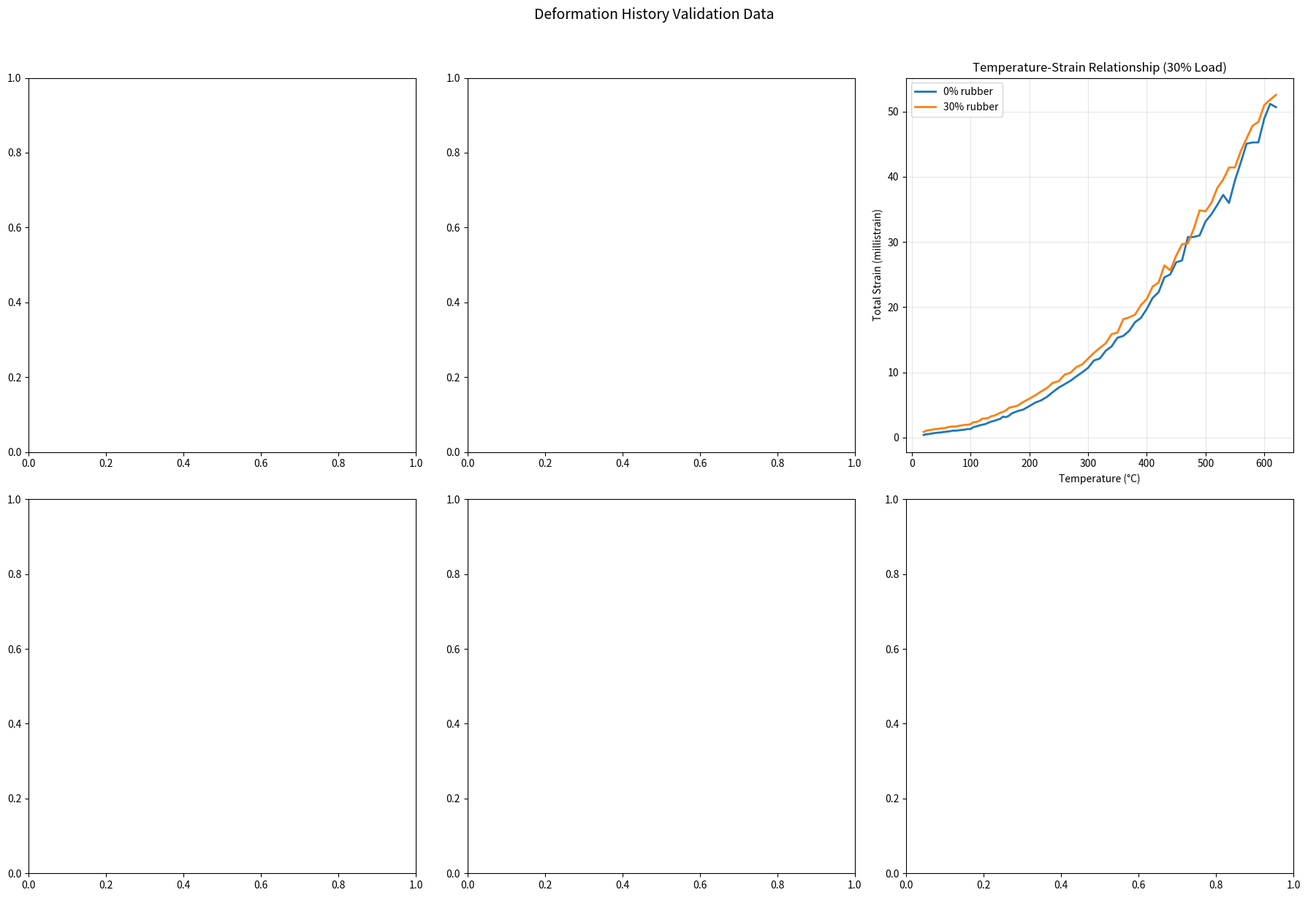

The matplotlib source for this figure:
#!/usr/bin/env python3
"""
Generate Deformation/Strain History Validation Data
Critical data for validating thermo-mechanical coupled behavior
Includes strain measurements under combined thermal and mechanical loading
"""

import numpy as np
import pandas as pd
import matplotlib.pyplot as plt
from scipy.interpolate import interp1d
from scipy.signal import savgol_filter
import json
from datetime import datetime

class DeformationHistoryGenerator:
    def __init__(self, specimen_type='cylinder', rubber_content_percent=0):
        """
        Initialize deformation history generator
        specimen_type: 'cylinder', 'prism', 'cube'
        rubber_content_percent: 0-30% typical range
        """
        self.specimen_type = specimen_type
        self.rubber_content = rubber_content_percent
        
        # Specimen dimensions (mm)
        if specimen_type == 'cylinder':
            self.diameter = 150
            self.height = 300
        elif specimen_type == 'prism':
            self.width = 100
            self.depth = 100
            self.height = 400
        else:  # cube
            self.width = 150
            self.depth = 150
            self.height = 150
        
        # Material properties at room temperature
        self.fc_20 = 40 * (1 - rubber_content_percent * 0.005)  # MPa
        self.E_20 = 30 * (1 - rubber_content_percent * 0.02)  # GPa
    
    def temperature_history(self, time_min, heating_rate=5):
        """
        Generate temperature history for the specimen
        """
        if time_min <= 0:
            return 20
        
        # Linear heating up to target temperature
        T = 20 + heating_rate * time_min
        
        # Cap at maximum test temperature
        return min(T, 800)
    
    def mechanical_strain(self, stress_MPa, temperature):
        """
        Calculate mechanical strain from applied stress
        """
        # Temperature-dependent elastic modulus
        if temperature <= 100:
            E_T = self.E_20
        elif temperature <= 400:
            E_T = self.E_20 * (1 - 0.5 * (temperature - 100) / 300)
        elif temperature <= 700:
            E_T = self.E_20 * (0.5 - 0.35 * (temperature - 400) / 300)
        else:
            E_T = self.E_20 * 0.15
        
        # Elastic strain
        elastic_strain = stress_MPa / (E_T * 1000)  # Convert GPa to MPa
        
        # Add plastic strain at high stress/temperature
        stress_ratio = stress_MPa / self.fc_20
        if stress_ratio > 0.4 and temperature > 200:
            plastic_factor = (stress_ratio - 0.4) * (temperature / 500)
            plastic_strain = elastic_strain * plastic_factor * 2
        else:
            plastic_strain = 0
        
        return elastic_strain + plastic_strain
    
    def thermal_strain(self, temperature):
        """
        Calculate free thermal expansion strain
        """
        if temperature <= 20:
            return 0
        
        # CTE varies with temperature (×10^-6/°C)
        if temperature <= 100:
            cte_avg = 10
        elif temperature <= 400:
            cte_avg = 12
        elif temperature <= 700:
            cte_avg = 14
        else:
            cte_avg = 12
        
        # Rubber increases CTE
        cte_avg *= (1 + self.rubber_content / 100 * 0.3)
        
        return cte_avg * (temperature - 20) * 1e-6
    
    def transient_strain(self, temperature, stress_MPa, time_hours):
        """
        Calculate transient thermal strain (LITS)
        """
        if temperature <= 100 or stress_MPa <= 0:
            return 0
        
        # Transient strain coefficient
        k_tr = 2.5e-6  # per MPa per °C
        
        # Temperature factor
        temp_factor = min((temperature - 100) / 500, 1.0)
        
        # Stress factor
        stress_factor = stress_MPa / self.fc_20
        
        # Time factor (logarithmic)
        time_factor = np.log10(1 + time_hours * 60)
        
        # Rubber increases transient strain
        rubber_factor = 1 + self.rubber_content / 100 * 0.4
        
        return k_tr * temperature * stress_MPa * temp_factor * time_factor * rubber_factor
    
    def creep_strain(self, temperature, stress_MPa, time_hours):
        """
        Calculate creep strain
        """
        if stress_MPa <= 0:
            return 0
        
        # Basic creep coefficient
        phi_0 = 2.0  # Creep coefficient at 20°C
        
        # Temperature amplification
        if temperature <= 100:
            temp_amp = 1.0
        elif temperature <= 400:
            temp_amp = 1.0 + 3.0 * (temperature - 100) / 300
        else:
            temp_amp = 4.0 + 6.0 * min((temperature - 400) / 300, 1.0)
        
        # Stress dependency
        stress_ratio = stress_MPa / self.fc_20
        
        # Time function
        time_function = (time_hours / (time_hours + 1)) ** 0.3
        
        # Elastic strain for normalization
        elastic_strain = stress_MPa / (self.E_20 * 1000)
        
        return phi_0 * temp_amp * stress_ratio * time_function * elastic_strain
    
    def total_strain(self, time_min, stress_MPa, heating_rate=5):
        """
        Calculate total strain at given time
        """
        temperature = self.temperature_history(time_min, heating_rate)
        time_hours = time_min / 60
        
        # Strain components
        mech_strain = self.mechanical_strain(stress_MPa, temperature)
        therm_strain = self.thermal_strain(temperature)
        trans_strain = self.transient_strain(temperature, stress_MPa, time_hours)
        creep_str = self.creep_strain(temperature, stress_MPa, time_hours)
        
        # Total strain
        total = mech_strain + therm_strain + trans_strain + creep_str
        
        return {
            'total': total,
            'mechanical': mech_strain,
            'thermal': therm_strain,
            'transient': trans_strain,
            'creep': creep_str,
            'temperature': temperature
        }
    
    def generate_strain_history(self, load_level=0.3, heating_rate=5, duration_min=120):
        """
        Generate complete strain history under thermo-mechanical loading
        """
        # Applied stress
        stress_MPa = load_level * self.fc_20
        
        # Time points (higher resolution at beginning)
        time_points = np.concatenate([
            np.arange(0, 10, 0.5),
            np.arange(10, 30, 1),
            np.arange(30, duration_min + 1, 2)
        ])
        
        data = {
            'time_min': [],
            'temperature_C': [],
            'applied_stress_MPa': [],
            'total_strain': [],
            'mechanical_strain': [],
            'thermal_strain': [],
            'transient_strain': [],
            'creep_strain': [],
            'strain_rate_per_min': []
        }
        
        prev_total_strain = 0
        prev_time = 0
        
        for t in time_points:
            strain_data = self.total_strain(t, stress_MPa, heating_rate)
            
            # Calculate strain rate
            if t > 0:
                strain_rate = (strain_data['total'] - prev_total_strain) / (t - prev_time)
            else:
                strain_rate = 0
            
            # Add noise to simulate measurement uncertainty
            noise_factor = 1 + np.random.normal(0, 0.02)
            
            data['time_min'].append(t)
            data['temperature_C'].append(strain_data['temperature'])
            data['applied_stress_MPa'].append(stress_MPa)
            data['total_strain'].append(strain_data['total'] * noise_factor)
            data['mechanical_strain'].append(strain_data['mechanical'] * noise_factor)
            data['thermal_strain'].append(strain_data['thermal'] * noise_factor)
            data['transient_strain'].append(strain_data['transient'] * noise_factor)
            data['creep_strain'].append(strain_data['creep'] * noise_factor)
            data['strain_rate_per_min'].append(strain_rate * 1e6)  # Convert to microstrain/min
            
            prev_total_strain = strain_data['total']
            prev_time = t
        
        return pd.DataFrame(data)
    
    def generate_multi_load_test(self, load_levels=[0.1, 0.2, 0.3, 0.4, 0.5]):
        """
        Generate strain data for multiple load levels
        """
        multi_load_data = {}
        
        for load in load_levels:
            print(f"    Load level: {load*100:.0f}% fc")
            strain_history = self.generate_strain_history(
                load_level=load,
                heating_rate=5,
                duration_min=120
            )
            multi_load_data[f'load_{int(load*100)}pct'] = strain_history
        
        return multi_load_data
    
    def generate_lvdt_data(self, load_level=0.3, duration_min=120):
        """
        Generate LVDT displacement measurements
        """
        strain_history = self.generate_strain_history(load_level, duration_min=duration_min)
        
        # Multiple LVDT positions
        lvdt_data = {
            'time_min': strain_history['time_min'].values,
            'temperature_C': strain_history['temperature_C'].values
        }
        
        # Calculate displacements for different gauge lengths
        gauge_lengths = {
            'LVDT_1': 100,  # mm
            'LVDT_2': 150,
            'LVDT_3': 200,
            'LVDT_axial_full': self.height if hasattr(self, 'height') else 300
        }
        
        for lvdt_name, gauge_length in gauge_lengths.items():
            # Convert strain to displacement
            displacement = strain_history['total_strain'].values * gauge_length
            
            # Add LVDT-specific noise and drift
            drift = np.cumsum(np.random.normal(0, 0.001, len(displacement)))
            noise = np.random.normal(0, 0.01, len(displacement))
            
            lvdt_data[f'{lvdt_name}_mm'] = displacement + drift + noise
            lvdt_data[f'{lvdt_name}_gauge_mm'] = gauge_length
        
        # Add lateral LVDTs (for Poisson's ratio measurement)
        if self.specimen_type == 'cylinder':
            lateral_gauge = self.diameter
        else:
            lateral_gauge = self.width
        
        # Lateral strain (negative due to Poisson effect)
        poisson_ratio = 0.2 + strain_history['temperature_C'].values / 2000  # Increases with temperature
        lateral_strain = -strain_history['total_strain'].values * poisson_ratio
        lateral_displacement = lateral_strain * lateral_gauge
        
        lvdt_data['LVDT_lateral_mm'] = lateral_displacement + np.random.normal(0, 0.01, len(lateral_displacement))
        lvdt_data['LVDT_lateral_gauge_mm'] = lateral_gauge
        
        return pd.DataFrame(lvdt_data)
    
    def generate_strain_gauge_data(self, load_level=0.3, duration_min=120):
        """
        Generate high-temperature strain gauge measurements
        """
        strain_history = self.generate_strain_history(load_level, duration_min=duration_min)
        
        sg_data = {
            'time_min': strain_history['time_min'].values,
            'temperature_C': strain_history['temperature_C'].values
        }
        
        # Multiple strain gauges at different positions
        positions = {
            'SG_1_mid': 0.5,  # Mid-height
            'SG_2_quarter': 0.25,  # Quarter height
            'SG_3_three_quarter': 0.75,  # Three-quarter height
            'SG_4_lateral': -0.2  # Lateral gauge (negative for compression)
        }
        
        for gauge_name, position_factor in positions.items():
            if 'lateral' in gauge_name:
                # Lateral strain
                poisson_ratio = 0.2 + strain_history['temperature_C'].values / 2000
                gauge_strain = -strain_history['total_strain'].values * poisson_ratio
            else:
                # Axial strain with position variation
                gauge_strain = strain_history['total_strain'].values * (0.9 + 0.2 * position_factor)
            
            # Temperature compensation error
            temp_error = (strain_history['temperature_C'].values - 20) * 1e-6 * np.random.uniform(-1, 1)
            
            # Gauge factor drift with temperature
            gauge_factor_drift = 1 + (strain_history['temperature_C'].values - 20) / 1000 * 0.02
            
            # Add measurement effects
            measured_strain = gauge_strain * gauge_factor_drift + temp_error
            
            # Add noise
            noise = np.random.normal(0, 5e-6, len(measured_strain))
            
            sg_data[f'{gauge_name}_strain'] = measured_strain + noise
            
            # Temperature limit check (most gauges fail above 500°C)
            temp_limit = 500 if 'high_temp' not in gauge_name else 800
            failure_idx = np.where(strain_history['temperature_C'].values > temp_limit)[0]
            if len(failure_idx) > 0:
                sg_data[f'{gauge_name}_strain'][failure_idx[0]:] = np.nan
        
        return pd.DataFrame(sg_data)
    
    def generate_cyclic_loading_data(self, max_load=0.4, num_cycles=5, temp_per_cycle=100):
        """
        Generate strain data under cyclic thermal-mechanical loading
        """
        cyclic_data = {
            'time_min': [],
            'cycle_number': [],
            'temperature_C': [],
            'applied_stress_MPa': [],
            'total_strain': [],
            'residual_strain': []
        }
        
        time_counter = 0
        residual_strain = 0
        
        for cycle in range(1, num_cycles + 1):
            target_temp = min(cycle * temp_per_cycle, 600)
            
            # Heating phase with load
            heating_time = target_temp / 5  # 5°C/min heating rate
            for t in np.linspace(0, heating_time, 20):
                temp = 20 + t * 5
                stress = max_load * self.fc_20 * (t / heating_time)  # Gradual loading
                
                strain_data = self.total_strain(time_counter + t, stress, heating_rate=5)
                
                cyclic_data['time_min'].append(time_counter + t)
                cyclic_data['cycle_number'].append(cycle)
                cyclic_data['temperature_C'].append(temp)
                cyclic_data['applied_stress_MPa'].append(stress)
                cyclic_data['total_strain'].append(strain_data['total'] + residual_strain)
                cyclic_data['residual_strain'].append(residual_strain)
            
            # Hold at temperature
            hold_time = 30
            for t in np.linspace(0, hold_time, 10):
                strain_data = self.total_strain(
                    time_counter + heating_time + t,
                    max_load * self.fc_20,
                    heating_rate=0
                )
                
                cyclic_data['time_min'].append(time_counter + heating_time + t)
                cyclic_data['cycle_number'].append(cycle)
                cyclic_data['temperature_C'].append(target_temp)
                cyclic_data['applied_stress_MPa'].append(max_load * self.fc_20)
                cyclic_data['total_strain'].append(strain_data['total'] + residual_strain)
                cyclic_data['residual_strain'].append(residual_strain)
            
            # Unloading
            unload_time = 5
            for t in np.linspace(0, unload_time, 5):
                stress = max_load * self.fc_20 * (1 - t / unload_time)
                strain_data = self.total_strain(
                    time_counter + heating_time + hold_time + t,
                    stress,
                    heating_rate=0
                )
                
                cyclic_data['time_min'].append(time_counter + heating_time + hold_time + t)
                cyclic_data['cycle_number'].append(cycle)
                cyclic_data['temperature_C'].append(target_temp)
                cyclic_data['applied_stress_MPa'].append(stress)
                cyclic_data['total_strain'].append(strain_data['total'] + residual_strain)
                cyclic_data['residual_strain'].append(residual_strain)
            
            # Update residual strain (accumulation of plastic deformation)
            residual_strain += 0.0002 * cycle  # Incremental plastic strain
            
            # Cooling (simplified - keeping some residual temperature)
            time_counter += heating_time + hold_time + unload_time + 30
        
        return pd.DataFrame(cyclic_data)

def main():
    # Test configurations
    specimen_types = ['cylinder', 'prism', 'cube']
    rubber_contents = [0, 10, 20, 30]
    
    all_data = {}
    
    for specimen in specimen_types:
        for rubber_pct in rubber_contents:
            print(f"Generating deformation history for {specimen}, {rubber_pct}% rubber...")
            
            generator = DeformationHistoryGenerator(
                specimen_type=specimen,
                rubber_content_percent=rubber_pct
            )
            
            # Generate multi-load test data
            multi_load = generator.generate_multi_load_test()
            
            # Generate LVDT data
            lvdt_data = generator.generate_lvdt_data(load_level=0.3, duration_min=150)
            
            # Generate strain gauge data
            sg_data = generator.generate_strain_gauge_data(load_level=0.3, duration_min=150)
            
            # Generate cyclic loading data
            cyclic_data = generator.generate_cyclic_loading_data()
            
            # Store data
            key = f'{specimen}_{rubber_pct}pct'
            all_data[key] = {
                'multi_load': multi_load,
                'lvdt': lvdt_data,
                'strain_gauge': sg_data,
                'cyclic': cyclic_data
            }
            
            # Save CSV files
            for load_name, df in multi_load.items():
                filename = f'strain_history_{specimen}_{rubber_pct}pct_{load_name}.csv'
                df.to_csv(filename, index=False)
            
            lvdt_data.to_csv(f'lvdt_measurements_{specimen}_{rubber_pct}pct.csv', index=False)
            sg_data.to_csv(f'strain_gauge_{specimen}_{rubber_pct}pct.csv', index=False)
            cyclic_data.to_csv(f'cyclic_loading_{specimen}_{rubber_pct}pct.csv', index=False)
    
    print(f"\nSaved {len(specimen_types) * len(rubber_contents) * 8} deformation history files")
    
    # Create comprehensive visualization
    fig, axes = plt.subplots(2, 3, figsize=(18, 12))
    
    # Plot 1: Strain evolution for different load levels (cylinder, 15% rubber)
    key = 'cylinder_15pct'
    if key in all_data:
        for load_name, df in all_data[key]['multi_load'].items():
            load_pct = int(load_name.split('_')[1].replace('pct', ''))
            axes[0, 0].plot(df['time_min'], df['total_strain'] * 1000,
                          label=f'{load_pct}% fc', alpha=0.7)
        
        axes[0, 0].set_xlabel('Time (minutes)')
        axes[0, 0].set_ylabel('Total Strain (millistrain)')
        axes[0, 0].set_title('Strain Evolution - Different Load Levels (Cylinder, 15% Rubber)')
        axes[0, 0].legend()
        axes[0, 0].grid(True, alpha=0.3)
    
    # Plot 2: Strain components breakdown (30% load)
    key = 'cylinder_15pct'
    if key in all_data:
        df = all_data[key]['multi_load']['load_30pct']
        
        axes[0, 1].plot(df['time_min'], df['mechanical_strain'] * 1000, label='Mechanical')
        axes[0, 1].plot(df['time_min'], df['thermal_strain'] * 1000, label='Thermal')
        axes[0, 1].plot(df['time_min'], df['transient_strain'] * 1000, label='Transient')
        axes[0, 1].plot(df['time_min'], df['creep_strain'] * 1000, label='Creep')
        axes[0, 1].plot(df['time_min'], df['total_strain'] * 1000,
                       'k-', linewidth=2, label='Total')
        
        axes[0, 1].set_xlabel('Time (minutes)')
        axes[0, 1].set_ylabel('Strain (millistrain)')
        axes[0, 1].set_title('Strain Components (30% Load, Cylinder, 15% Rubber)')
        axes[0, 1].legend()
        axes[0, 1].grid(True, alpha=0.3)
    
    # Plot 3: Temperature vs Strain for different rubber contents
    load_level = 'load_30pct'
    for rubber_pct in [0, 15, 30]:
        key = f'cylinder_{rubber_pct}pct'
        if key in all_data and load_level in all_data[key]['multi_load']:
            df = all_data[key]['multi_load'][load_level]
            axes[0, 2].plot(df['temperature_C'], df['total_strain'] * 1000,
                          label=f'{rubber_pct}% rubber', linewidth=2)
    
    axes[0, 2].set_xlabel('Temperature (°C)')
    axes[0, 2].set_ylabel('Total Strain (millistrain)')
    axes[0, 2].set_title('Temperature-Strain Relationship (30% Load)')
    axes[0, 2].legend()
    axes[0, 2].grid(True, alpha=0.3)
    
    # Plot 4: LVDT measurements
    key = 'cylinder_15pct'
    if key in all_data:
        lvdt = all_data[key]['lvdt']
        
        axes[1, 0].plot(lvdt['time_min'], lvdt['LVDT_1_mm'], label='LVDT 1 (100mm)')
        axes[1, 0].plot(lvdt['time_min'], lvdt['LVDT_2_mm'], label='LVDT 2 (150mm)')
        axes[1, 0].plot(lvdt['time_min'], lvdt['LVDT_axial_full_mm'], label='Full height')
        
        axes[1, 0].set_xlabel('Time (minutes)')
        axes[1, 0].set_ylabel('Displacement (mm)')
        axes[1, 0].set_title('LVDT Displacement Measurements (Cylinder, 15% Rubber)')
        axes[1, 0].legend()
        axes[1, 0].grid(True, alpha=0.3)
    
    # Plot 5: Cyclic loading
    key = 'cylinder_15pct'
    if key in all_data:
        cyclic = all_data[key]['cyclic']
        
        axes[1, 1].plot(cyclic['time_min'], cyclic['total_strain'] * 1000, 'b-', label='Total strain')
        axes[1, 1].plot(cyclic['time_min'], cyclic['residual_strain'] * 1000,
                       'r--', label='Residual strain')
        
        # Add cycle markers
        for cycle in cyclic['cycle_number'].unique():
            cycle_data = cyclic[cyclic['cycle_number'] == cycle]
            if not cycle_data.empty:
                axes[1, 1].axvline(x=cycle_data['time_min'].iloc[0],
                                 color='gray', linestyle=':', alpha=0.3)
        
        axes[1, 1].set_xlabel('Time (minutes)')
        axes[1, 1].set_ylabel('Strain (millistrain)')
        axes[1, 1].set_title('Cyclic Thermal-Mechanical Loading (Cylinder, 15% Rubber)')
        axes[1, 1].legend()
        axes[1, 1].grid(True, alpha=0.3)
    
    # Plot 6: Strain rate evolution
    key = 'cylinder_15pct'
    if key in all_data:
        df = all_data[key]['multi_load']['load_30pct']
        
        # Secondary y-axis for temperature
        ax2 = axes[1, 2].twinx()
        
        axes[1, 2].plot(df['time_min'], df['strain_rate_per_min'],
                       'b-', label='Strain rate')
        ax2.plot(df['time_min'], df['temperature_C'],
                'r--', label='Temperature')
        
        axes[1, 2].set_xlabel('Time (minutes)')
        axes[1, 2].set_ylabel('Strain Rate (μstrain/min)', color='b')
        ax2.set_ylabel('Temperature (°C)', color='r')
        axes[1, 2].set_title('Strain Rate Evolution (30% Load, Cylinder, 15% Rubber)')
        axes[1, 2].tick_params(axis='y', labelcolor='b')
        ax2.tick_params(axis='y', labelcolor='r')
        axes[1, 2].grid(True, alpha=0.3)
    
    plt.suptitle('Deformation History Validation Data', fontsize=14, y=1.02)
    plt.tight_layout()
    plt.savefig('deformation_history_overview.png', dpi=300, bbox_inches='tight')
    plt.close()
    
    # Generate metadata
    metadata = {
        'generated_date': datetime.now().isoformat(),
        'specimen_types': specimen_types,
        'rubber_content_range_percent': [0, 30],
        'test_conditions': {
            'heating_rate_C_min': 5,
            'load_levels': [0.1, 0.2, 0.3, 0.4, 0.5],
            'max_temperature_C': 800,
            'loading_type': 'Constant compressive stress'
        },
        'measurement_systems': {
            'LVDT': {
                'type': 'High-temperature LVDT',
                'range_mm': '±25',
                'accuracy': '±0.01 mm',
                'max_temp_C': 1000,
                'gauge_lengths_mm': [100, 150, 200, 'full_height']
            },
            'strain_gauges': {
                'type': 'High-temperature resistance strain gauge',
                'gauge_factor': 2.1,
                'max_temp_C': 500,
                'accuracy': '±5 microstrain',
                'temperature_compensation': 'Self-compensating'
            },
            'data_acquisition': {
                'system': 'HBM QuantumX',
                'sampling_rate_Hz': 10,
                'resolution_bits': 24
            }
        },
        'strain_components': {
            'mechanical': 'Instantaneous elastic and plastic strain',
            'thermal': 'Free thermal expansion',
            'transient': 'Load-induced thermal strain (LITS)',
            'creep': 'Time-dependent deformation',
            'total': 'Sum of all components'
        },
        'data_usage': 'Model validation - Independent from calibration data'
    }
    
    with open('deformation_history_metadata.json', 'w') as f:
        json.dump(metadata, f, indent=2)
    
    print("Deformation history dataset generation complete!")

if __name__ == "__main__":
    main()
